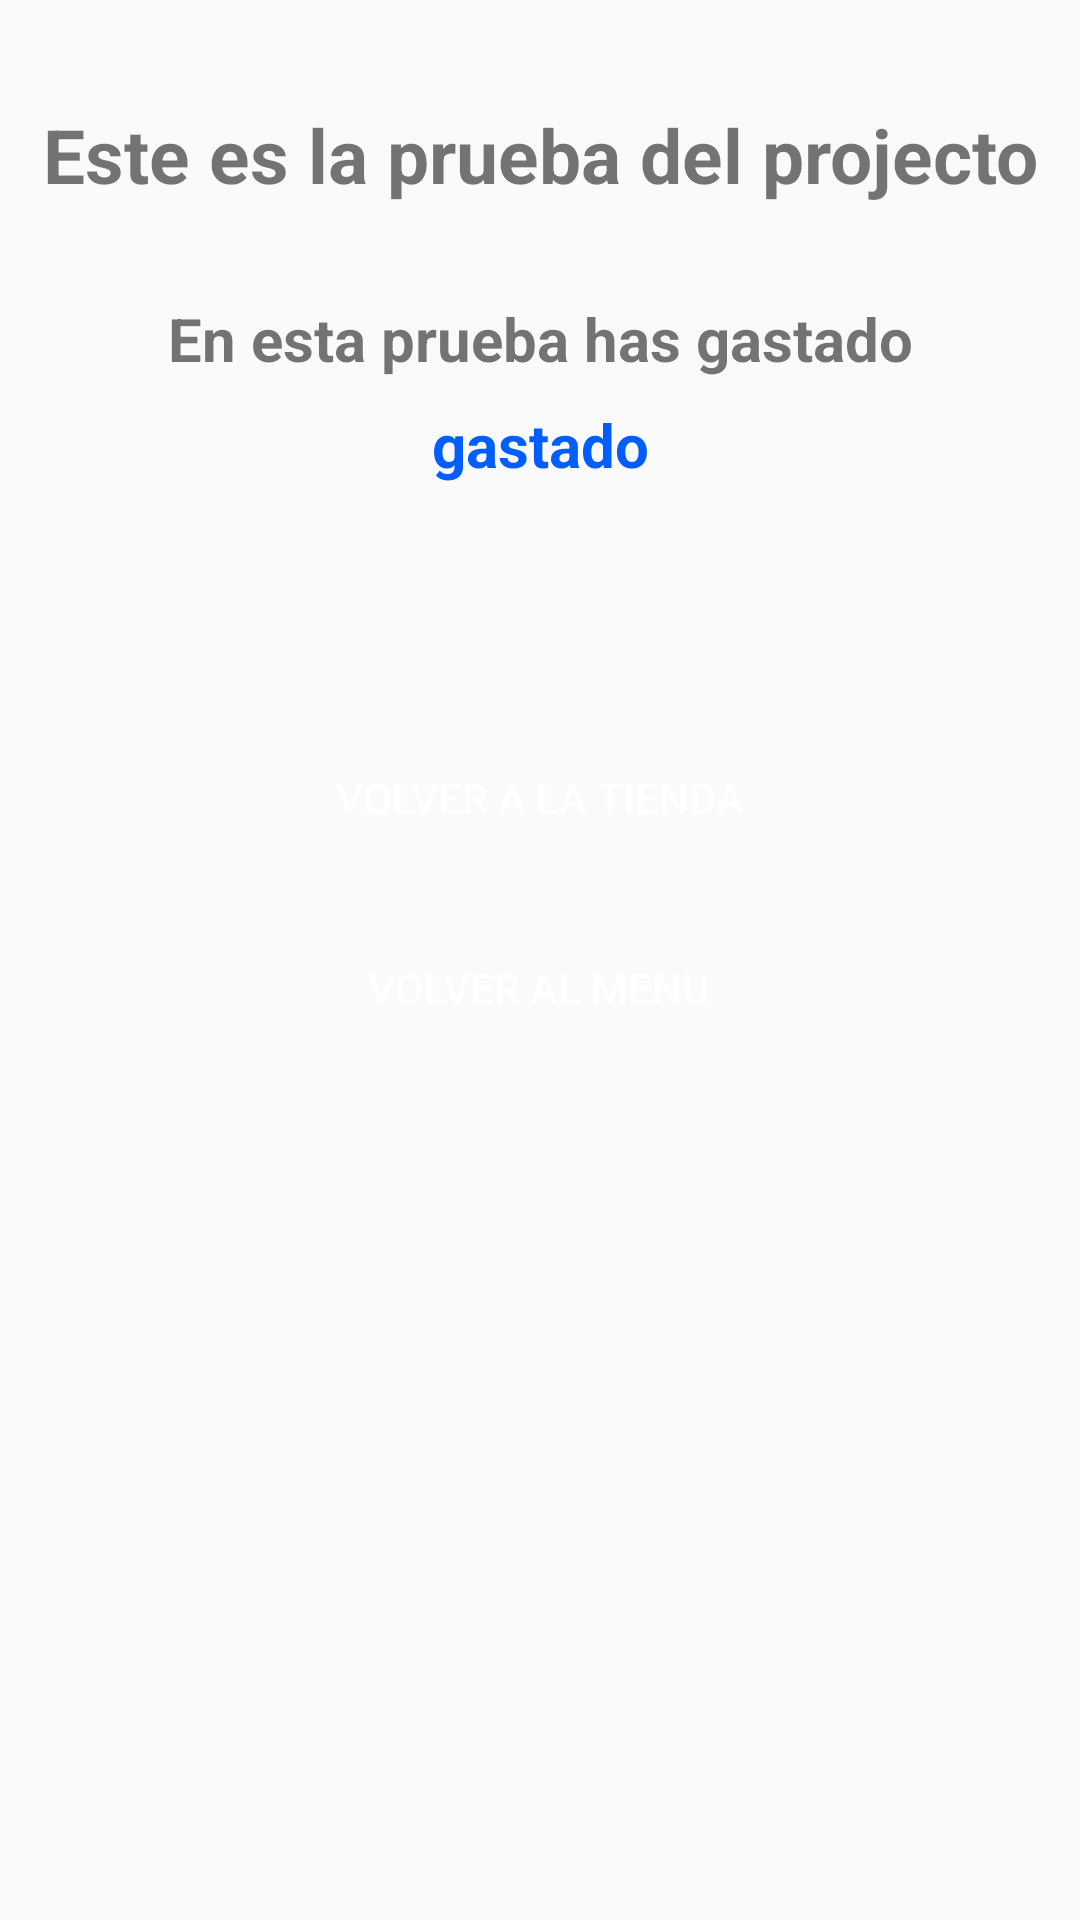

The Android layout XML behind this screen, and the referenced resources:
<!-- AndroidManifest.xml: application theme AppTheme -->
<!-- res/layout/activity_fin_prueba_medac_market.xml -->
<?xml version="1.0" encoding="utf-8"?>
<androidx.constraintlayout.widget.ConstraintLayout xmlns:android="http://schemas.android.com/apk/res/android"
    xmlns:app="http://schemas.android.com/apk/res-auto"
    xmlns:tools="http://schemas.android.com/tools"
    android:layout_width="match_parent"
    android:layout_height="match_parent"
    tools:context=".Cargadores.FinPruebaMedacMarket">

    <TextView
        android:id="@+id/textView15"
        android:layout_width="wrap_content"
        android:layout_height="wrap_content"
        android:text="@string/title_final"
        android:textAlignment="textStart"
        android:textSize="25dp"
        android:textStyle="bold"
        app:layout_constraintBottom_toBottomOf="parent"
        app:layout_constraintEnd_toEndOf="parent"
        app:layout_constraintStart_toStartOf="parent"
        app:layout_constraintTop_toTopOf="parent"
        app:layout_constraintVertical_bias="0.057" />

    <TextView
        android:id="@+id/textView16"
        android:layout_width="wrap_content"
        android:layout_height="wrap_content"
        android:text="@string/description_final"
        android:textAlignment="textStart"
        android:textSize="20dp"
        android:textStyle="bold"
        app:layout_constraintBottom_toBottomOf="parent"
        app:layout_constraintEnd_toEndOf="parent"
        app:layout_constraintStart_toStartOf="parent"
        app:layout_constraintTop_toBottomOf="@+id/textView15"
        app:layout_constraintVertical_bias="0.057" />

    <TextView
        android:id="@+id/tvUsed"
        android:layout_width="wrap_content"
        android:layout_height="wrap_content"
        android:text="gastado"
        android:textColor="@color/blue"
        android:textAlignment="textStart"
        android:textSize="20dp"
        android:textStyle="bold"
        app:layout_constraintBottom_toBottomOf="parent"
        app:layout_constraintEnd_toEndOf="parent"
        app:layout_constraintStart_toStartOf="parent"
        app:layout_constraintTop_toBottomOf="@+id/textView15"
        app:layout_constraintVertical_bias="0.122" />

    <Button
        android:id="@+id/btBackMenu"
        android:layout_width="wrap_content"
        android:layout_height="wrap_content"
        android:text="@string/backToMenu"
        android:background="@drawable/buttom_style_normal"
        android:textColor="@color/white"
        app:layout_constraintBottom_toBottomOf="parent"
        app:layout_constraintEnd_toEndOf="parent"
        app:layout_constraintHorizontal_bias="0.498"
        app:layout_constraintStart_toStartOf="parent"
        app:layout_constraintTop_toTopOf="parent"
        app:layout_constraintVertical_bias="0.516" />

    <Button
        android:id="@+id/btBackShop"
        android:layout_width="wrap_content"
        android:layout_height="wrap_content"
        android:text="@string/backToShop"
        android:background="@drawable/buttom_style_normal"
        android:textColor="@color/white"
        app:layout_constraintBottom_toBottomOf="parent"
        app:layout_constraintEnd_toEndOf="parent"
        app:layout_constraintHorizontal_bias="0.498"
        app:layout_constraintStart_toStartOf="parent"
        app:layout_constraintTop_toTopOf="parent"
        app:layout_constraintVertical_bias="0.409" />
</androidx.constraintlayout.widget.ConstraintLayout>
<!-- resources referenced by this layout -->
<resources>
  <color name="blue">#005EFF</color>
  <color name="white">#FFFFFFFF</color>
  <string name="backToMenu">Volver al menu</string>
  <string name="backToShop">Volver a la tienda</string>
  <string name="description_final">En esta prueba has gastado </string>
  <string name="title_final">Este es la prueba del projecto</string>
  <style name="AppTheme" parent="Theme.AppCompat.Light.NoActionBar">
          <item name="colorPrimary">@color/white</item>
          <item name="android:editTextColor">@android:color/black</item>
      </style>
</resources>
